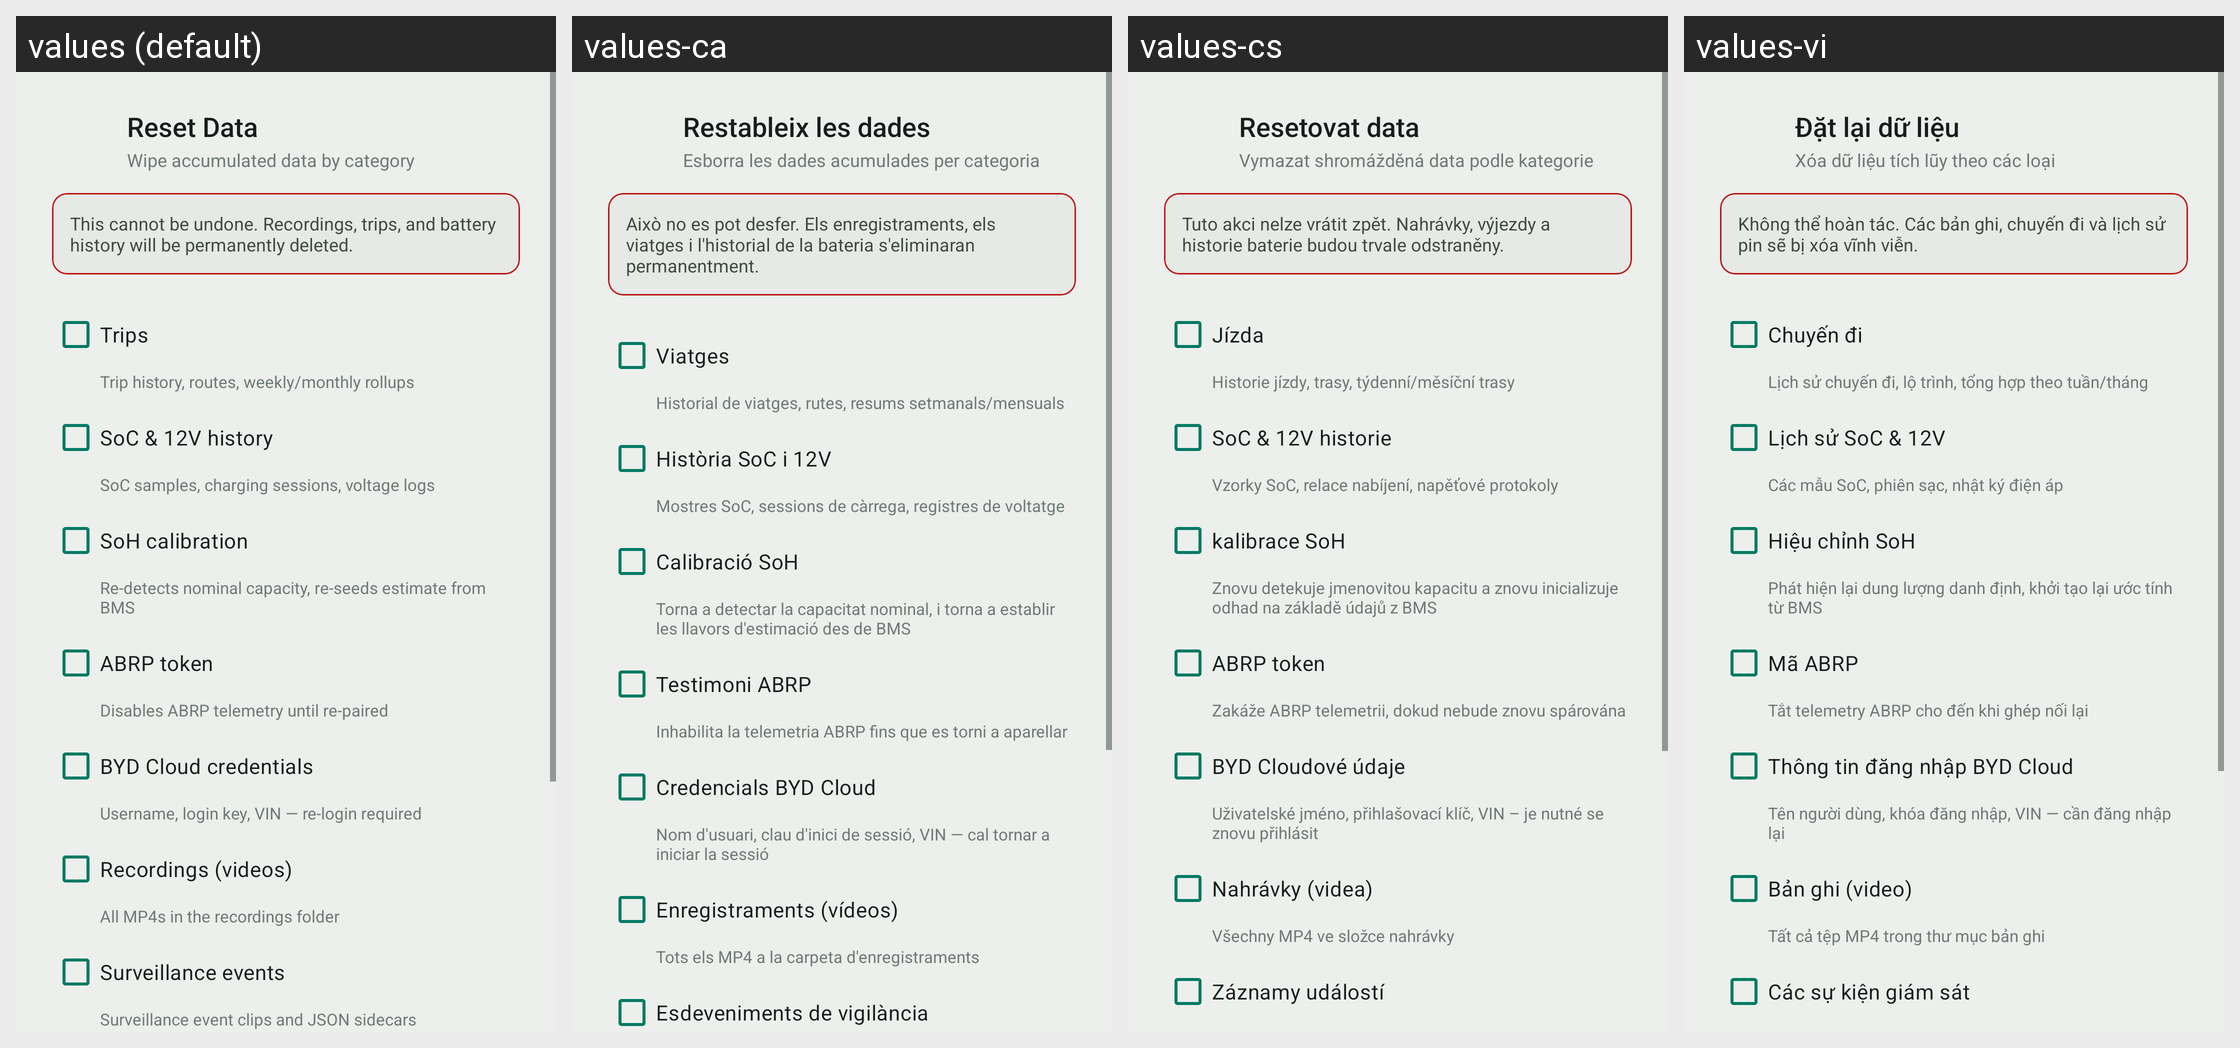

The Android screen above is rendered under several locales of the same app. Produce the string resources it draws, with the default and per-locale values.
Android screen res/layout/dialog_reset_data.xml rendered under 4 locales, left to right: values (default), values-ca, values-cs, values-vi. Device: Nexus 5 (rendered at 1080×1920; each locale shown at half size, 540×960, under a caption strip naming it); theme Theme.Overdrive.
Other locales in the repository, not shown: values-af, values-ar, values-da, values-de, values-el, values-en, values-es, values-fi, values-fr, values-he, values-hi, values-hu, values-it, values-ja, values-ko, values-nb, values-nl, values-no, values-pl, values-pt, values-pt-rBR, values-ro, values-ru, values-sr, values-sv, values-th, values-tr, values-uk, values-zh-rCN, values-zh-rTW.
Strings drawn on this screen, with the default value and each locale's value (text and hints the layout hard-codes, and strings that could not be matched under every locale, appear in the picture but are not listed):

reset_title
  values: Reset Data
  values-ca: Restableix les dades
  values-cs: Resetovat data
  values-vi: Đặt lại dữ liệu

reset_subtitle
  values: Wipe accumulated data by category
  values-ca: Esborra les dades acumulades per categoria
  values-cs: Vymazat shromážděná data podle kategorie
  values-vi: Xóa dữ liệu tích lũy theo các loại

reset_warning
  values: This cannot be undone. Recordings, trips, and battery history will be permanently deleted.
  values-ca: Això no es pot desfer. Els enregistraments, els viatges i l'historial de la bateria s'eliminaran permanentment.
  values-cs: Tuto akci nelze vrátit zpět. Nahrávky, výjezdy a historie baterie budou trvale odstraněny.
  values-vi: Không thể hoàn tác. Các bản ghi, chuyến đi và lịch sử pin sẽ bị xóa vĩnh viễn.

reset_cat_trips
  values: Trips
  values-ca: Viatges
  values-cs: Jízda
  values-vi: Chuyến đi

reset_cat_trips_desc
  values: Trip history, routes, weekly/monthly rollups
  values-ca: Historial de viatges, rutes, resums setmanals/mensuals
  values-cs: Historie jízdy, trasy, týdenní/měsíční trasy
  values-vi: Lịch sử chuyến đi, lộ trình, tổng hợp theo tuần/tháng

reset_cat_soc_history
  values: SoC & 12V history
  values-ca: Història SoC i 12V
  values-cs: SoC & 12V historie
  values-vi: Lịch sử SoC & 12V

reset_cat_soc_history_desc
  values: SoC samples, charging sessions, voltage logs
  values-ca: Mostres SoC, sessions de càrrega, registres de voltatge
  values-cs: Vzorky SoC, relace nabíjení, napěťové protokoly
  values-vi: Các mẫu SoC, phiên sạc, nhật ký điện áp

reset_cat_soh
  values: SoH calibration
  values-ca: Calibració SoH
  values-cs: kalibrace SoH
  values-vi: Hiệu chỉnh SoH

reset_cat_soh_desc
  values: Re-detects nominal capacity, re-seeds estimate from BMS
  values-ca: Torna a detectar la capacitat nominal, i torna a establir les llavors d'estimació des de BMS
  values-cs: Znovu detekuje jmenovitou kapacitu a znovu inicializuje odhad na základě údajů z BMS
  values-vi: Phát hiện lại dung lượng danh định, khởi tạo lại ước tính từ BMS

reset_cat_abrp_token
  values: ABRP token
  values-ca: Testimoni ABRP
  values-cs: ABRP token
  values-vi: Mã ABRP

reset_cat_abrp_token_desc
  values: Disables ABRP telemetry until re-paired
  values-ca: Inhabilita la telemetria ABRP fins que es torni a aparellar
  values-cs: Zakáže ABRP telemetrii, dokud nebude znovu spárována
  values-vi: Tắt telemetry ABRP cho đến khi ghép nối lại

reset_cat_byd_cloud
  values: BYD Cloud credentials
  values-ca: Credencials BYD Cloud
  values-cs: BYD Cloudové údaje
  values-vi: Thông tin đăng nhập BYD Cloud

reset_cat_byd_cloud_desc
  values: Username, login key, VIN — re-login required
  values-ca: Nom d'usuari, clau d'inici de sessió, VIN — cal tornar a iniciar la sessió
  values-cs: Uživatelské jméno, přihlašovací klíč, VIN – je nutné se znovu přihlásit
  values-vi: Tên người dùng, khóa đăng nhập, VIN — cần đăng nhập lại

reset_cat_recordings
  values: Recordings (videos)
  values-ca: Enregistraments (vídeos)
  values-cs: Nahrávky (videa)
  values-vi: Bản ghi (video)

reset_cat_recordings_desc
  values: All MP4s in the recordings folder
  values-ca: Tots els MP4 a la carpeta d'enregistraments
  values-cs: Všechny MP4 ve složce nahrávky
  values-vi: Tất cả tệp MP4 trong thư mục bản ghi

reset_cat_sentry_events
  values: Surveillance events
  values-ca: Esdeveniments de vigilància
  values-cs: Záznamy událostí
  values-vi: Các sự kiện giám sát
